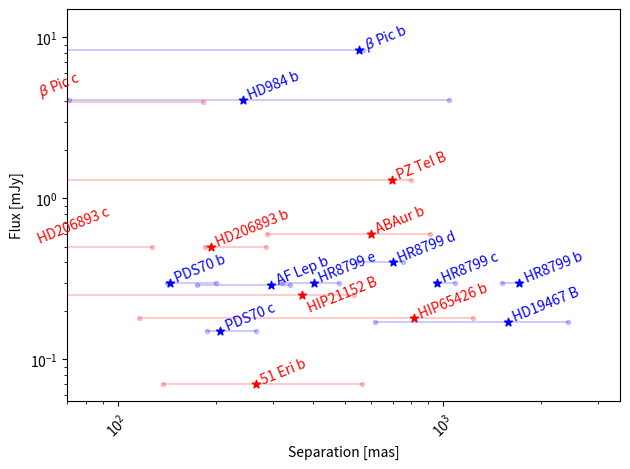

Reproduce this figure in Python.
# ###############################################
# 
# Jules Scigliuto
# 
# 
########################################################
# Figure 12 of Houllé et al. 2025
# Plot of flux vs separation for exoplanets
# The fluxes are taken from the literature
# or extrapolated from existing photometry using exoplanets models
# The separations are taken from the literature
# The fluxes are in mJy
# The separations are in mas

import matplotlib.pyplot as plt
import numpy as np
# Data for exoplanets
exoplanets = [
        {"name": r'$\beta$ Pic b', "flux": 8.34, "fluxMes": 1, "sep": 552, "sep5yrs": 129, "sep10yrs": 440, "sepMin": 8,    "sepMax": 567, "comment": "beta Pic b: Lagrange+2010 Magnitude converted into Jy"},
        {"name": r'$\beta$ Pic c', "flux": 3.97,    "fluxMes": 0, "sep": 15, "sep5yrs": 552, "sep10yrs": 552, "sepMin": 1.65, "sepMax": 183,  "comment": "beta Pic c: Nowak+2020 planet parameters, spectrum simulated with ATMO models (Phillips+2020)"},
        {"name": 'PDS70 b',        "flux": 0.3,  "fluxMes": 1, "sep": 145, "sep5yrs": 121, "sep10yrs": 110, "sepMin": 200 * np.cos(45*np.pi/180),  "sepMax": 200, "comment": "PDS70 b: Wang+2021 planet parameters, spectrum simulated with ATMO models (Phillips+2020)"},
        {"name": 'PDS70 c',        "flux": 0.15, "fluxMes": 1, "sep": 207, "sep5yrs": 203, "sep10yrs": 204, "sepMin": 266 * np.cos(45*np.pi/180),  "sepMax": 266, "comment": "PDS70 c: Wang+2021 planet parameters, spectrum simulated with ATMO models (Phillips+2020)"},
        {"name": 'HD984 b',        "flux": 4.1,    "fluxMes": 1, "sep": 243, "sep5yrs": 171, "sep10yrs": 205, "sepMin": 71,   "sepMax": 1046, "comment": "HD984 b: Meshkat+2015 Magnitude converted into Jy"},
        {"name": 'ABAur b',        "flux": 0.6,  "fluxMes": 0, "sep": 600, "sep5yrs": 1, "sep10yrs": 1, "sepMin": 288,  "sepMax": 913, "comment": "Flux estimé par Jules a partir de Biddle+2024 et Zhou+2022"},
        {"name": 'HD206893 b',     "flux": 0.5,  "fluxMes": 0, "sep": 193, "sep5yrs": 201, "sep10yrs": 206, "sepMin": 186, "sepMax": 285, "comment": "HD206893 b: Hinkley+2023 planet parameters, spectrum simulated with ATMO models (Phillips+2020) + ExoREM"},
        {"name": 'HIP21152 B',     "flux": 0.25, "fluxMes": 0, "sep": 370, "sep5yrs": 1, "sep10yrs": 1, "sepMin": 22,  "sepMax": 534, "comment": "HIP21152 B: Bonavita+2022 spectrum simulated with ATMO models (Phillips+2020)"},
        {"name": 'HR8799 b',       "flux": 0.3,  "fluxMes": 1, "sep": 1719, "sep5yrs": 1716, "sep10yrs": 1713, "sepMin": 1523,"sepMax": 1726,"comment": "HR8799 b: Currie+2011 Magnitude converted into Jy"},
        {"name": 'HR8799 c',       "flux": 0.3,  "fluxMes": 1, "sep": 956, "sep5yrs": 966, "sep10yrs": 979, "sepMin": 961, "sepMax": 1089, "comment": "HR8799 c: Currie+2011 Magnitude converted into Jy"},
        {"name": 'HR8799 d',       "flux": 0.4,  "fluxMes": 1, "sep": 700, "sep5yrs": 701, "sep10yrs": 690, "sepMin": 545, "sepMax": 753, "comment": "HR8799 d: Currie+2011 Magnitude converted into Jy"},
        {"name": 'HR8799 e',       "flux": 0.3,  "fluxMes": 1, "sep": 402, "sep5yrs": 421, "sep10yrs": 434, "sepMin": 321, "sepMax": 479, "comment": "HR8799e (d/c): Doelman+2022 Direct Flux"},
        {"name": 'AF Lep b',       "flux": 0.29, "fluxMes": 1, "sep": 297, "sep5yrs": 202, "sep10yrs": 334, "sepMin": 175, "sepMax": 339, "comment": "AF Lep b: Mesa+2023/De Rosa+2023/Franson+2023/Zhang+2023/Gratton+2024 spectrum simulated with ATMO models (Phillips+2020)"},
        {"name": 'HIP65426 b',     "flux": 0.18, "fluxMes": 0, "sep": 813, "sep5yrs": 800, "sep10yrs": 784, "sepMin": 116, "sepMax": 1234, "comment": "HIP65426 b: Janson+2012 spectrum simulated with ATMO models (Phillips+2020)"},
        {"name": '51 Eri b',       "flux": 0.07, "fluxMes": 0, "sep": 266, "sep5yrs": 201, "sep10yrs": 418, "sepMin": 138, "sepMax": 562, "comment": "51 Eri b: Brown-Sevilla+2022 spectrum simulated with ATMO models (Phillips+2020)"},
        {"name": 'HD19467 B',     "flux": 0.17,  "fluxMes": 1, "sep": 1581, "sep5yrs": 1545, "sep10yrs": 1496, "sepMin": 617,"sepMax": 2431,"comment": "HD 19467 B: Greenbaum+2023 NACO spectrum"},
        {"name": 'PZ Tel B',       "flux": 1.3,  "fluxMes": 0, "sep": 696, "sep5yrs": 779, "sep10yrs": 848, "sepMin": 7, "sepMax": 797, "comment": "PZ Tel b: Musso Barucci+2019 spectrum simulated with ATMO models (Phillips+2020)"},
        {"name": 'HD206893 c',     "flux": 0.5,  "fluxMes": 0, "sep": 56, "sep5yrs": 54, "sep10yrs": 74, "sepMin": 46,"sepMax": 128,"comment": ""}
        
]

print(len(exoplanets))

for exoplanet in exoplanets:
        #plt.text((exoplanet["sepMin"] + exoplanet["sepMax"]) / 2, exoplanet["flux"], exoplanet["name"], ha='center', va='bottom', rotation=25)
        color = 'blue' if exoplanet["fluxMes"] == 1 else 'red'
        if exoplanet["name"] == r'$\beta$ Pic c':
                plt.text(55, exoplanet["flux"], " "+exoplanet["name"], ha='left', va='bottom', rotation=22, color=color)
        elif exoplanet["name"] == 'HD206893 c':
                plt.text(55, exoplanet["flux"], " "+exoplanet["name"], ha='left', va='bottom', rotation=22, color=color)
        elif exoplanet["name"] == 'HIP21152 B':
                plt.text(exoplanet["sep"], exoplanet["flux"], " "+exoplanet["name"], ha='left', va='center', rotation=22, color=color)
        else:   
                plt.text(exoplanet["sep"], exoplanet["flux"], " "+exoplanet["name"], ha='left', va='baseline', rotation=22, color=color)
        plt.scatter(exoplanet["sepMin"], exoplanet["flux"], marker='.', color=color, alpha=0.2)
        plt.scatter(exoplanet["sepMax"], exoplanet["flux"], marker='.', color=color, alpha=0.2)
        plt.scatter(exoplanet["sep"], exoplanet["flux"], marker='*', color=color)
        plt.plot([exoplanet["sepMin"], exoplanet["sepMax"]], [exoplanet["flux"], exoplanet["flux"]], color=color, alpha=0.2)

plt.xticks(rotation=45)
plt.xlabel('Separation [mas]')
plt.ylabel('Flux [mJy]')
plt.yscale('log')
plt.ylim(0, 15)
plt.xscale('log')
#plt.title('Flux vs Separation')
plt.xlim(70)
plt.tight_layout()

plt.savefig('figure_planets.png', dpi=300)
plt.show()

